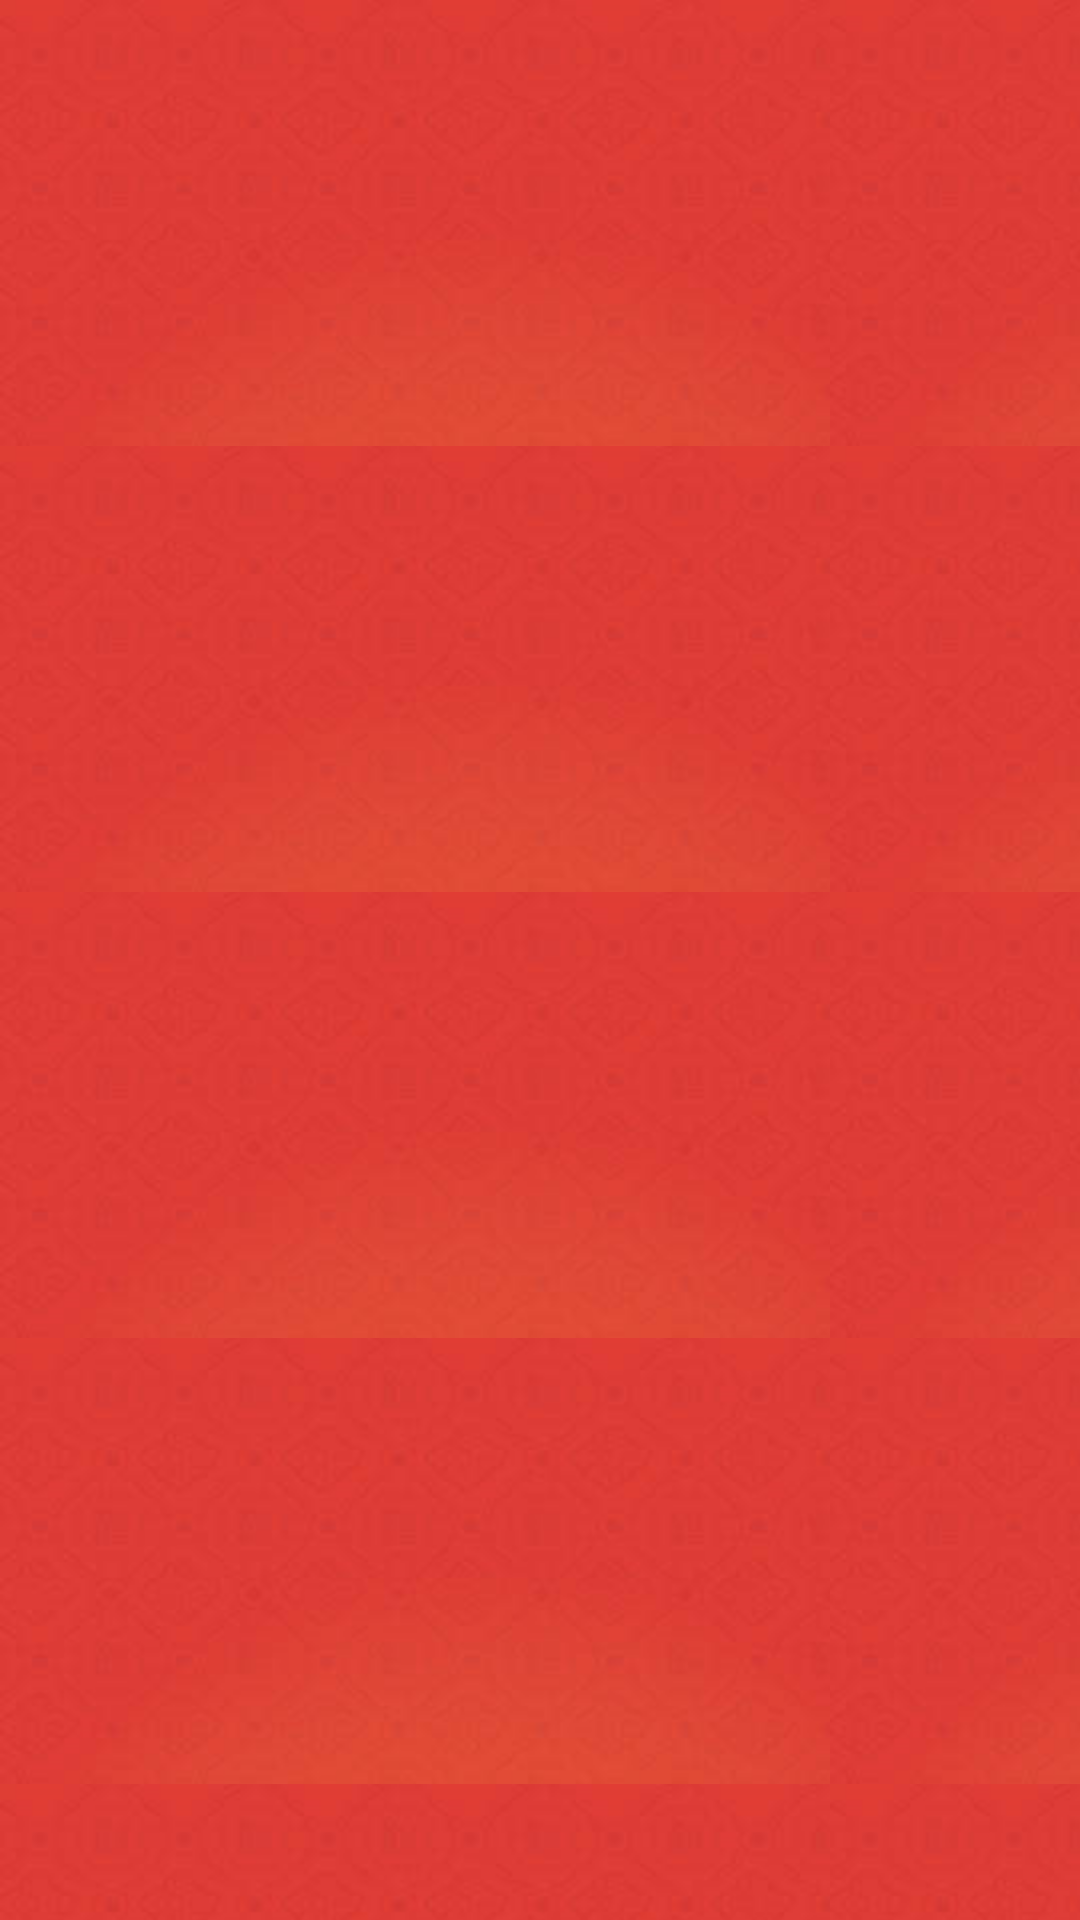

The Android layout XML behind this screen, and the referenced resources:
<!-- AndroidManifest.xml: application theme StyledIndicators -->
<!-- res/layout/activity_splash_ui.xml -->
<?xml version="1.0" encoding="utf-8"?>
<RelativeLayout
    xmlns:android="http://schemas.android.com/apk/res/android"
    xmlns:tools="http://schemas.android.com/tools"
    android:id="@+id/splash_rl"
    android:layout_width="match_parent"
    android:layout_height="match_parent"
    tools:context=".ui.SplashUI"
    android:background="@drawable/splash_bg">

    <ImageView
        android:layout_width="wrap_content"
        android:layout_height="wrap_content"
        android:layout_centerInParent="true"
        android:src="@mipmap/splash_sheep_newyear"/>
</RelativeLayout>
<!-- resources referenced by this layout -->
<resources>
  <!-- drawable splash_bg (drawable) -->
  <?xml version="1.0" encoding="utf-8"?>
  <bitmap xmlns:android="http://schemas.android.com/apk/res/android"
      android:src="@mipmap/splash_bg_newyear"
      android:tileMode="repeat">
  
  </bitmap>
  <style name="StyledIndicators" parent="Theme.AppCompat.Light.NoActionBar">
          <item name="vpiTabPageIndicatorStyle">@style/CustomTabPageIndicator</item>
      </style>
  <style name="CustomTabPageIndicator" parent="Widget.TabPageIndicator">
          <item name="android:background">@drawable/custom_tab_indicator</item>
          <item name="android:textAppearance">@style/CustomTabPageIndicator.Text</item>
          <item name="android:textColor">@color/custom_tab_indicator_textcolor</item>
          <item name="android:textSize">20sp</item>
         
          <item name="android:paddingLeft">12dp</item>
          <item name="android:paddingRight">12dp</item>
          <item name="android:fadingEdge">horizontal</item>
          <item name="android:fadingEdgeLength">8dp</item>
      </style>
  <style name="CustomTabPageIndicator.Text" parent="android:TextAppearance.Medium">
          <item name="android:typeface">monospace</item>
      </style>
</resources>
